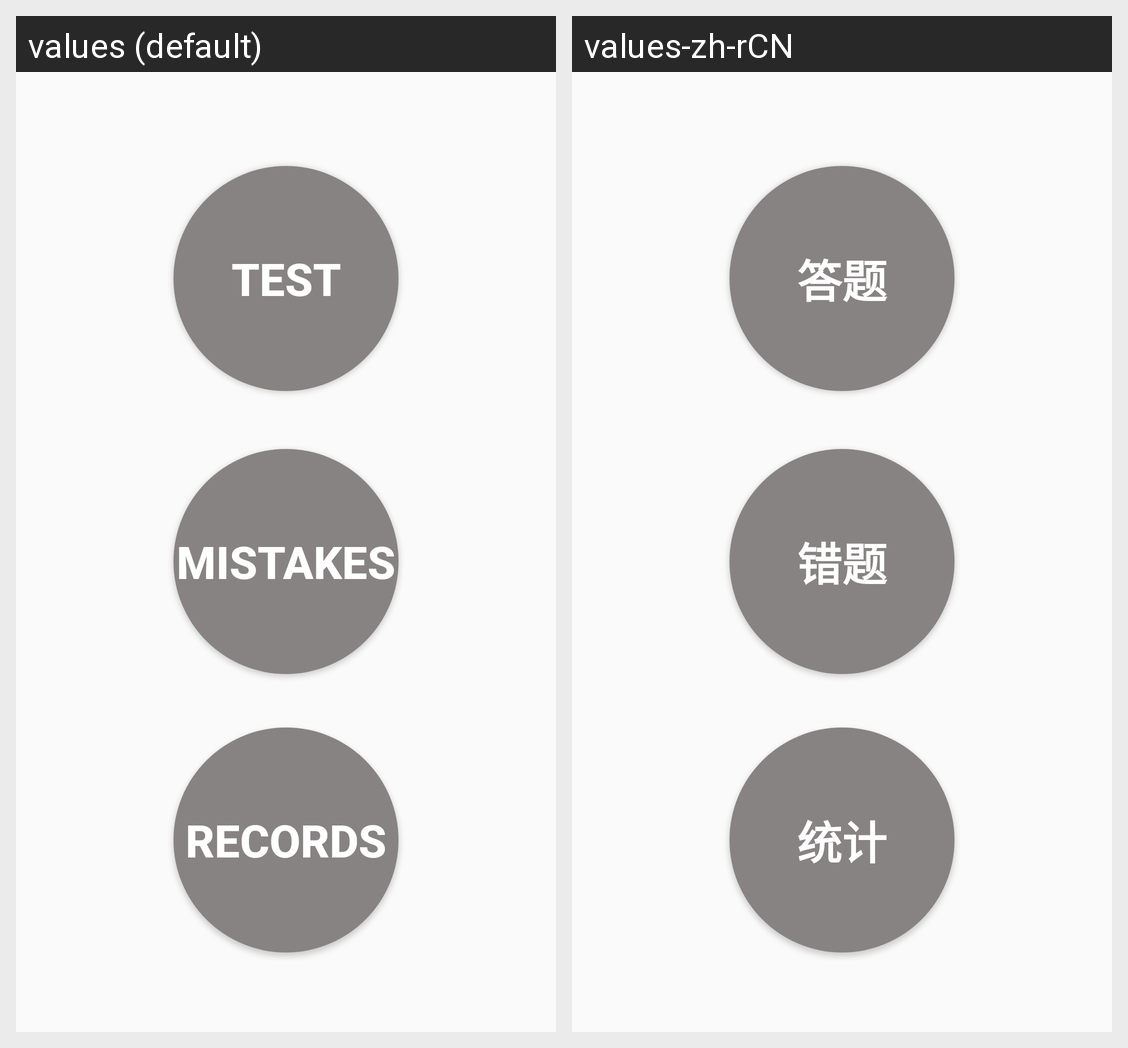

Locale-by-locale string values for the Android screen shown in this grid:
Android screen res/layout/fragment_home_page.xml rendered under 2 locales, left to right: values (default), values-zh-rCN. Device: Nexus 5 (rendered at 1080×1920; each locale shown at half size, 540×960, under a caption strip naming it); theme AppTheme.
Strings drawn on this screen, with the default value and each locale's value (text and hints the layout hard-codes, and strings that could not be matched under every locale, appear in the picture but are not listed):

home_history
  values: Records
  values-zh-rCN: 统计

home_enter_choose
  values: Test
  values-zh-rCN: 答题

title_show_mistake
  values: Mistakes
  values-zh-rCN: 错题
